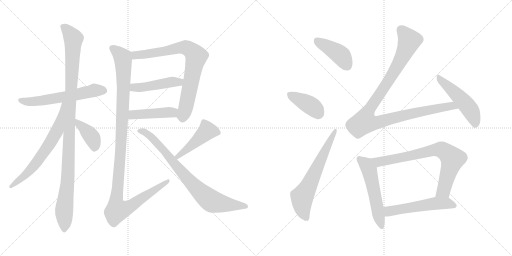
t = 0.00 s
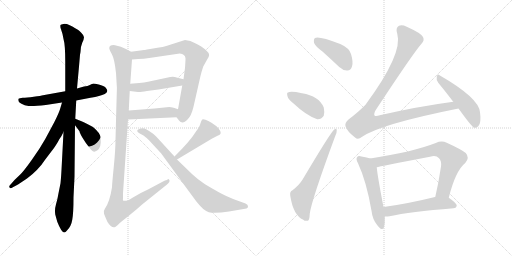
t = 2.81 s
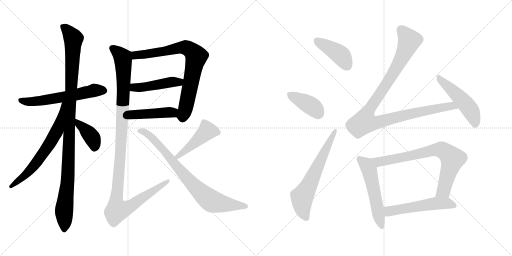
t = 5.61 s
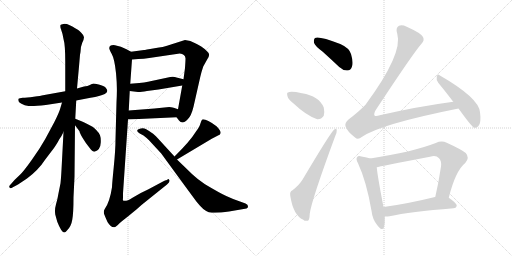
t = 8.42 s
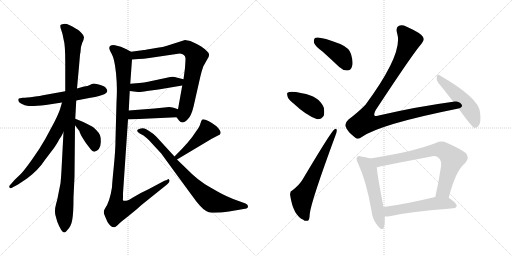
t = 11.22 s
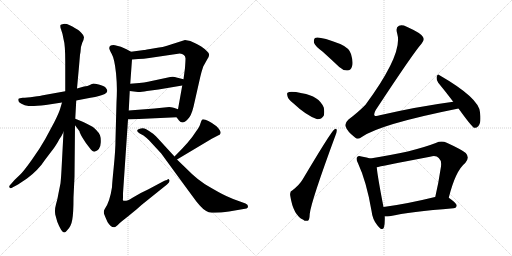
t = 14.03 s

The animated SVG that drew these frames (rendered in a browser with its animation timeline set to each time). Animation: 18 CSS @keyframes rules; one cycle of 14.03 s.

<svg version="1.1" viewBox="0 0 2048 1024" xmlns="http://www.w3.org/2000/svg">
  <g stroke="lightgray" stroke-dasharray="1,1" stroke-width="1" transform="scale(4, 4)">
    <line x1="0" y1="0" x2="256" y2="256"></line>
    <line x1="256" y1="0" x2="0" y2="256"></line>
    <line x1="128" y1="0" x2="128" y2="256"></line>
    <line x1="0" y1="128" x2="256" y2="128"></line>
    <line x1="256" y1="0" x2="512" y2="256"></line>
    <line x1="512" y1="0" x2="256" y2="256"></line>
    <line x1="384" y1="0" x2="384" y2="256"></line>
    <line x1="256" y1="128" x2="512" y2="128"></line>
  </g>
<g transform="scale(1, -1) translate(0, -850)">
   <style type="text/css">
    @keyframes keyframes0 {
      from {
       stroke: black;
       stroke-dashoffset: 596;
       stroke-width: 128;
       }
       66% {
       animation-timing-function: step-end;
       stroke: black;
       stroke-dashoffset: 0;
       stroke-width: 128;
       }
       to {
       stroke: black;
       stroke-width: 1024;
       }
       }
       #make-me-a-hanzi-animation-0 {
         animation: keyframes0 0.735026s both;
         animation-delay: 0.000000s;
         animation-timing-function: linear;
       }
    @keyframes keyframes1 {
      from {
       stroke: black;
       stroke-dashoffset: 1090;
       stroke-width: 128;
       }
       78% {
       animation-timing-function: step-end;
       stroke: black;
       stroke-dashoffset: 0;
       stroke-width: 128;
       }
       to {
       stroke: black;
       stroke-width: 1024;
       }
       }
       #make-me-a-hanzi-animation-1 {
         animation: keyframes1 1.137044s both;
         animation-delay: 0.735026s;
         animation-timing-function: linear;
       }
    @keyframes keyframes2 {
      from {
       stroke: black;
       stroke-dashoffset: 656;
       stroke-width: 128;
       }
       68% {
       animation-timing-function: step-end;
       stroke: black;
       stroke-dashoffset: 0;
       stroke-width: 128;
       }
       to {
       stroke: black;
       stroke-width: 1024;
       }
       }
       #make-me-a-hanzi-animation-2 {
         animation: keyframes2 0.783854s both;
         animation-delay: 1.872070s;
         animation-timing-function: linear;
       }
    @keyframes keyframes3 {
      from {
       stroke: black;
       stroke-dashoffset: 392;
       stroke-width: 128;
       }
       56% {
       animation-timing-function: step-end;
       stroke: black;
       stroke-dashoffset: 0;
       stroke-width: 128;
       }
       to {
       stroke: black;
       stroke-width: 1024;
       }
       }
       #make-me-a-hanzi-animation-3 {
         animation: keyframes3 0.569010s both;
         animation-delay: 2.655924s;
         animation-timing-function: linear;
       }
    @keyframes keyframes4 {
      from {
       stroke: black;
       stroke-dashoffset: 787;
       stroke-width: 128;
       }
       72% {
       animation-timing-function: step-end;
       stroke: black;
       stroke-dashoffset: 0;
       stroke-width: 128;
       }
       to {
       stroke: black;
       stroke-width: 1024;
       }
       }
       #make-me-a-hanzi-animation-4 {
         animation: keyframes4 0.890462s both;
         animation-delay: 3.224934s;
         animation-timing-function: linear;
       }
    @keyframes keyframes5 {
      from {
       stroke: black;
       stroke-dashoffset: 462;
       stroke-width: 128;
       }
       60% {
       animation-timing-function: step-end;
       stroke: black;
       stroke-dashoffset: 0;
       stroke-width: 128;
       }
       to {
       stroke: black;
       stroke-width: 1024;
       }
       }
       #make-me-a-hanzi-animation-5 {
         animation: keyframes5 0.625977s both;
         animation-delay: 4.115396s;
         animation-timing-function: linear;
       }
    @keyframes keyframes6 {
      from {
       stroke: black;
       stroke-dashoffset: 449;
       stroke-width: 128;
       }
       59% {
       animation-timing-function: step-end;
       stroke: black;
       stroke-dashoffset: 0;
       stroke-width: 128;
       }
       to {
       stroke: black;
       stroke-width: 1024;
       }
       }
       #make-me-a-hanzi-animation-6 {
         animation: keyframes6 0.615397s both;
         animation-delay: 4.741373s;
         animation-timing-function: linear;
       }
    @keyframes keyframes7 {
      from {
       stroke: black;
       stroke-dashoffset: 1161;
       stroke-width: 128;
       }
       79% {
       animation-timing-function: step-end;
       stroke: black;
       stroke-dashoffset: 0;
       stroke-width: 128;
       }
       to {
       stroke: black;
       stroke-width: 1024;
       }
       }
       #make-me-a-hanzi-animation-7 {
         animation: keyframes7 1.194824s both;
         animation-delay: 5.356770s;
         animation-timing-function: linear;
       }
    @keyframes keyframes8 {
      from {
       stroke: black;
       stroke-dashoffset: 455;
       stroke-width: 128;
       }
       60% {
       animation-timing-function: step-end;
       stroke: black;
       stroke-dashoffset: 0;
       stroke-width: 128;
       }
       to {
       stroke: black;
       stroke-width: 1024;
       }
       }
       #make-me-a-hanzi-animation-8 {
         animation: keyframes8 0.620280s both;
         animation-delay: 6.551594s;
         animation-timing-function: linear;
       }
    @keyframes keyframes9 {
      from {
       stroke: black;
       stroke-dashoffset: 800;
       stroke-width: 128;
       }
       72% {
       animation-timing-function: step-end;
       stroke: black;
       stroke-dashoffset: 0;
       stroke-width: 128;
       }
       to {
       stroke: black;
       stroke-width: 1024;
       }
       }
       #make-me-a-hanzi-animation-9 {
         animation: keyframes9 0.901042s both;
         animation-delay: 7.171874s;
         animation-timing-function: linear;
       }
    @keyframes keyframes10 {
      from {
       stroke: black;
       stroke-dashoffset: 421;
       stroke-width: 128;
       }
       58% {
       animation-timing-function: step-end;
       stroke: black;
       stroke-dashoffset: 0;
       stroke-width: 128;
       }
       to {
       stroke: black;
       stroke-width: 1024;
       }
       }
       #make-me-a-hanzi-animation-10 {
         animation: keyframes10 0.592611s both;
         animation-delay: 8.072916s;
         animation-timing-function: linear;
       }
    @keyframes keyframes11 {
      from {
       stroke: black;
       stroke-dashoffset: 398;
       stroke-width: 128;
       }
       56% {
       animation-timing-function: step-end;
       stroke: black;
       stroke-dashoffset: 0;
       stroke-width: 128;
       }
       to {
       stroke: black;
       stroke-width: 1024;
       }
       }
       #make-me-a-hanzi-animation-11 {
         animation: keyframes11 0.573893s both;
         animation-delay: 8.665527s;
         animation-timing-function: linear;
       }
    @keyframes keyframes12 {
      from {
       stroke: black;
       stroke-dashoffset: 639;
       stroke-width: 128;
       }
       68% {
       animation-timing-function: step-end;
       stroke: black;
       stroke-dashoffset: 0;
       stroke-width: 128;
       }
       to {
       stroke: black;
       stroke-width: 1024;
       }
       }
       #make-me-a-hanzi-animation-12 {
         animation: keyframes12 0.770020s both;
         animation-delay: 9.239420s;
         animation-timing-function: linear;
       }
    @keyframes keyframes13 {
      from {
       stroke: black;
       stroke-dashoffset: 1060;
       stroke-width: 128;
       }
       78% {
       animation-timing-function: step-end;
       stroke: black;
       stroke-dashoffset: 0;
       stroke-width: 128;
       }
       to {
       stroke: black;
       stroke-width: 1024;
       }
       }
       #make-me-a-hanzi-animation-13 {
         animation: keyframes13 1.112630s both;
         animation-delay: 10.009440s;
         animation-timing-function: linear;
       }
    @keyframes keyframes14 {
      from {
       stroke: black;
       stroke-dashoffset: 499;
       stroke-width: 128;
       }
       62% {
       animation-timing-function: step-end;
       stroke: black;
       stroke-dashoffset: 0;
       stroke-width: 128;
       }
       to {
       stroke: black;
       stroke-width: 1024;
       }
       }
       #make-me-a-hanzi-animation-14 {
         animation: keyframes14 0.656087s both;
         animation-delay: 11.122070s;
         animation-timing-function: linear;
       }
    @keyframes keyframes15 {
      from {
       stroke: black;
       stroke-dashoffset: 544;
       stroke-width: 128;
       }
       64% {
       animation-timing-function: step-end;
       stroke: black;
       stroke-dashoffset: 0;
       stroke-width: 128;
       }
       to {
       stroke: black;
       stroke-width: 1024;
       }
       }
       #make-me-a-hanzi-animation-15 {
         animation: keyframes15 0.692708s both;
         animation-delay: 11.778157s;
         animation-timing-function: linear;
       }
    @keyframes keyframes16 {
      from {
       stroke: black;
       stroke-dashoffset: 760;
       stroke-width: 128;
       }
       71% {
       animation-timing-function: step-end;
       stroke: black;
       stroke-dashoffset: 0;
       stroke-width: 128;
       }
       to {
       stroke: black;
       stroke-width: 1024;
       }
       }
       #make-me-a-hanzi-animation-16 {
         animation: keyframes16 0.868490s both;
         animation-delay: 12.470865s;
         animation-timing-function: linear;
       }
    @keyframes keyframes17 {
      from {
       stroke: black;
       stroke-dashoffset: 541;
       stroke-width: 128;
       }
       64% {
       animation-timing-function: step-end;
       stroke: black;
       stroke-dashoffset: 0;
       stroke-width: 128;
       }
       to {
       stroke: black;
       stroke-width: 1024;
       }
       }
       #make-me-a-hanzi-animation-17 {
         animation: keyframes17 0.690267s both;
         animation-delay: 13.339355s;
         animation-timing-function: linear;
       }
</style>
<path d="M 261.0 485.5 L 172.0 469.5 Q 165.0 467.5 135.0 463.5 Q 106.0 459.5 91.0 459.5 Q 77.0 458.5 74.0 455.5 Q 72.0 453.5 74.0 445.5 Q 77.0 438.5 88.0 434.5 Q 97.0 428.5 114.0 426.5 Q 132.0 424.5 183.0 430.5 L 248.0 440.5 L 305.0 448.5 L 362.0 459.5 Q 401.0 465.5 419.0 474.5 Q 437.0 483.5 423.0 499.5 Q 416.0 507.5 395.0 512.5 Q 374.0 516.5 371.0 515.5 L 365.0 513.5 Q 362.0 512.5 357.0 509.5 Q 353.0 506.5 336.0 504.5 L 308.0 496.5 L 261.0 485.5 Z" fill="lightgray"></path> 
<path d="M 320.0 631.5 L 322.0 642.5 Q 322.0 663.5 329.0 679.5 Q 336.0 694.5 336.0 701.5 Q 336.0 708.5 325.0 719.5 Q 315.0 730.5 308.0 733.5 L 299.0 738.5 Q 294.0 742.5 279.0 749.5 Q 265.0 755.5 254.0 754.5 Q 243.0 753.5 242.0 750.5 Q 240.0 743.5 244.0 733.5 L 250.0 714.5 L 254.0 694.5 Q 261.0 671.5 261.0 603.5 L 261.0 485.5 L 254.0 322.5 L 246.0 171.5 Q 244.0 135.5 242.0 117.5 L 234.0 77.5 Q 230.0 52.5 224.0 33.5 Q 218.0 13.5 221.0 -7.5 L 229.0 -36.5 Q 246.0 -79.5 257.0 -79.5 Q 262.0 -79.5 268.0 -71.5 Q 285.0 -54.5 289.0 -28.5 Q 294.0 -2.5 294.0 61.5 L 298.0 143.5 L 300.0 349.5 L 301.0 375.5 L 305.0 448.5 L 308.0 496.5 L 316.0 584.5 L 320.0 631.5 Z" fill="lightgray"></path> 
<path d="M 248.0 440.5 L 240.0 413.5 Q 236.0 399.5 217.0 361.5 L 181.0 294.5 Q 158.0 253.5 126.0 209.5 Q 94.0 164.5 80.0 151.5 L 59.0 131.5 L 44.0 114.5 Q 32.0 104.5 40.0 98.5 Q 40.0 94.5 55.0 103.5 L 72.0 112.5 L 108.0 136.5 Q 153.0 169.5 181.0 212.5 L 216.0 258.5 Q 233.0 283.5 236.0 291.5 Q 246.0 304.5 254.0 322.5 C 327.0 473.5 257.0 469.5 248.0 440.5 Z" fill="lightgray"></path> 
<path d="M 300.0 349.5 L 318.0 325.5 Q 318.0 320.5 330.0 299.5 Q 343.0 277.5 358.0 259.5 Q 369.0 243.5 378.0 243.5 Q 402.0 250.5 403.0 280.5 Q 404.0 298.5 400.0 309.5 Q 396.0 319.5 383.0 332.5 Q 370.0 345.5 353.0 352.5 Q 335.0 362.5 326.0 365.5 L 301.0 375.5 C 273.0 386.5 282.0 373.5 300.0 349.5 Z" fill="lightgray"></path> 
<path d="M 706.0 381.5 L 716.0 368.5 Q 722.0 360.5 730.0 360.5 Q 738.0 360.5 751.0 373.5 Q 765.0 386.5 774.0 423.5 L 801.0 542.5 Q 806.0 564.5 813.0 584.5 L 828.0 611.5 Q 845.0 633.5 828.0 645.5 Q 820.0 654.5 805.0 664.5 Q 791.0 673.5 783.0 676.5 Q 761.0 690.5 740.0 690.5 L 668.0 667.5 Q 658.0 663.5 618.0 657.5 Q 579.0 650.5 576.0 650.5 L 524.0 643.5 C 494.0 639.5 498.0 610.5 528.0 612.5 L 553.0 614.5 Q 575.0 614.5 597.0 618.5 L 719.0 636.5 Q 740.0 634.5 742.0 617.5 Q 742.0 606.5 740.0 578.5 L 734.0 533.5 L 729.0 508.5 L 712.0 413.5 C 707.0 383.5 706.0 381.5 706.0 381.5 Z" fill="lightgray"></path> 
<path d="M 519.0 486.5 L 552.0 482.5 Q 560.0 481.5 588.0 486.5 L 634.0 492.5 L 729.0 508.5 C 759.0 513.5 763.0 526.5 734.0 533.5 L 706.0 540.5 Q 697.0 544.5 681.0 542.5 L 592.0 523.5 Q 578.0 520.5 557.0 518.5 L 521.0 515.5 C 491.0 513.5 489.0 490.5 519.0 486.5 Z" fill="lightgray"></path> 
<path d="M 512.0 372.5 L 706.0 381.5 C 736.0 382.5 740.0 403.5 712.0 413.5 L 698.0 418.5 Q 681.0 422.5 677.0 422.5 L 618.0 416.5 L 515.0 408.5 C 485.0 406.5 482.0 371.5 512.0 372.5 Z" fill="lightgray"></path> 
<path d="M 437.0 657.5 Q 437.0 652.5 447.0 634.5 Q 458.0 615.5 464.0 558.5 Q 470.0 500.5 466.0 441.5 L 462.0 292.5 Q 462.0 251.5 455.0 182.5 Q 448.0 112.5 448.0 101.5 Q 439.0 42.5 419.0 14.5 Q 413.0 6.5 416.0 -4.5 Q 420.0 -15.5 430.0 -37.5 Q 444.0 -60.5 458.0 -58.5 Q 463.0 -57.5 476.0 -44.5 Q 489.0 -32.5 509.0 -17.5 L 548.0 14.5 Q 565.0 30.5 592.0 51.5 L 668.0 112.5 Q 683.0 124.5 676.0 132.5 Q 674.0 135.5 668.0 130.5 Q 660.0 129.5 652.0 124.5 L 592.0 92.5 Q 558.0 77.5 530.0 59.5 Q 502.0 41.5 492.0 48.5 Q 491.0 51.5 492.0 58.5 L 492.0 77.5 L 512.0 372.5 L 515.0 408.5 L 519.0 486.5 L 521.0 515.5 L 528.0 612.5 C 530.0 640.5 530.0 640.5 524.0 643.5 L 506.0 653.5 Q 484.0 666.5 460.0 669.5 Q 437.0 671.5 437.0 657.5 Z" fill="lightgray"></path> 
<path d="M 708.0 212.5 L 847.0 295.5 L 872.0 308.5 Q 896.0 315.5 866.0 345.5 Q 823.0 376.5 809.0 372.5 Q 806.0 370.5 802.0 357.5 Q 799.0 344.5 784.0 324.5 Q 760.0 285.5 698.0 224.5 C 677.0 203.5 682.0 197.5 708.0 212.5 Z" fill="lightgray"></path> 
<path d="M 698.0 224.5 L 632.0 296.5 Q 616.0 313.5 608.0 318.5 Q 594.0 328.5 583.0 334.5 Q 572.0 340.5 556.0 334.5 Q 540.0 327.5 559.0 316.5 L 574.0 308.5 Q 585.0 300.5 597.0 288.5 L 645.0 236.5 L 696.0 166.5 Q 780.0 51.5 788.0 41.5 L 800.0 27.5 Q 823.0 1.5 847.0 -0.5 Q 872.0 -2.5 916.0 4.5 L 986.0 16.5 Q 992.0 18.5 992.0 25.5 Q 992.0 32.5 982.0 36.5 L 960.0 44.5 Q 928.0 55.5 905.0 66.5 Q 882.0 76.5 820.0 113.5 Q 791.0 132.5 769.0 153.5 L 708.0 212.5 L 698.0 224.5 Z" fill="lightgray"></path> 
<path d="M 1291.0 643.5 Q 1322.0 615.5 1357.0 582.5 Q 1373.0 567.5 1390.0 568.5 Q 1403.0 568.5 1408.0 584.5 Q 1414.0 600.5 1404.0 634.5 Q 1397.0 658.5 1361.0 674.5 Q 1274.0 707.5 1260.0 698.5 Q 1254.0 694.5 1256.0 679.5 Q 1260.0 666.5 1291.0 643.5 Z" fill="lightgray"></path> 
<path d="M 1172.0 438.5 Q 1226.0 387.5 1269.0 373.5 Q 1285.0 372.5 1295.0 387.5 Q 1299.0 402.5 1295.0 420.5 Q 1276.0 466.5 1208.0 477.5 Q 1163.0 486.5 1152.0 480.5 Q 1146.0 479.5 1150.0 465.5 Q 1153.0 452.5 1172.0 438.5 Z" fill="lightgray"></path> 
<path d="M 1170.0 89.5 Q 1158.0 85.5 1161.0 67.5 Q 1173.0 -10.5 1213.0 -28.5 Q 1220.0 -35.5 1231.0 -32.5 Q 1238.0 -31.5 1239.0 -4.5 Q 1245.0 46.5 1341.0 306.5 Q 1348.0 322.5 1347.0 329.5 Q 1346.0 339.5 1337.0 332.5 Q 1324.0 323.5 1211.0 133.5 Q 1198.0 111.5 1170.0 89.5 Z" fill="lightgray"></path> 
<path d="M 1813.0 443.5 Q 1671.0 424.5 1519.0 389.5 Q 1503.0 383.5 1498.0 388.5 Q 1494.0 394.5 1503.0 410.5 Q 1653.0 638.5 1686.0 675.5 Q 1699.0 688.5 1692.0 702.5 Q 1685.0 717.5 1627.0 743.5 Q 1608.0 752.5 1596.0 747.5 Q 1581.0 740.5 1589.0 715.5 Q 1613.0 636.5 1462.0 431.5 Q 1435.0 403.5 1394.0 372.5 Q 1378.0 357.5 1382.0 345.5 Q 1389.0 324.5 1419.0 301.5 Q 1432.0 288.5 1447.0 302.5 Q 1519.0 353.5 1834.0 416.5 C 1863.0 422.5 1843.0 447.5 1813.0 443.5 Z" fill="lightgray"></path> 
<path d="M 1834.0 416.5 Q 1886.0 344.5 1896.0 339.5 Q 1905.0 336.5 1913.0 345.5 Q 1926.0 357.5 1920.0 401.5 Q 1916.0 458.5 1758.0 549.5 Q 1751.0 556.5 1747.0 544.5 Q 1744.0 531.5 1753.0 519.5 Q 1781.0 485.5 1813.0 443.5 L 1834.0 416.5 Z" fill="lightgray"></path> 
<path d="M 1481.0 216.5 Q 1469.0 220.5 1446.0 224.5 Q 1433.0 228.5 1429.0 222.5 Q 1422.0 215.5 1432.0 197.5 Q 1466.0 124.5 1486.0 7.5 Q 1490.0 -28.5 1510.0 -51.5 Q 1529.0 -76.5 1536.0 -58.5 Q 1540.0 -42.5 1539.0 -15.5 L 1534.0 22.5 Q 1510.0 145.5 1507.0 181.5 C 1504.0 209.5 1504.0 209.5 1481.0 216.5 Z" fill="lightgray"></path> 
<path d="M 1795.0 59.5 Q 1822.0 167.5 1861.0 198.5 Q 1880.0 219.5 1863.0 238.5 Q 1844.0 253.5 1787.0 279.5 Q 1766.0 288.5 1743.0 278.5 Q 1650.0 242.5 1481.0 216.5 C 1451.0 211.5 1478.0 174.5 1507.0 181.5 Q 1516.0 184.5 1720.0 223.5 Q 1745.0 229.5 1755.0 218.5 Q 1767.0 208.5 1764.0 184.5 Q 1754.0 117.5 1741.0 62.5 C 1734.0 33.5 1787.0 30.5 1795.0 59.5 Z" fill="lightgray"></path> 
<path d="M 1539.0 -15.5 Q 1546.0 -16.5 1558.0 -14.5 Q 1639.0 3.5 1814.0 17.5 Q 1826.0 18.5 1827.0 28.5 Q 1827.0 37.5 1795.0 59.5 C 1779.0 70.5 1770.0 68.5 1741.0 62.5 L 1740.0 62.5 Q 1626.0 34.5 1534.0 22.5 C 1504.0 18.5 1509.0 -14.5 1539.0 -15.5 Z" fill="lightgray"></path> 
      <clipPath id="make-me-a-hanzi-clip-0">
      <path d="M 261.0 485.5 L 172.0 469.5 Q 165.0 467.5 135.0 463.5 Q 106.0 459.5 91.0 459.5 Q 77.0 458.5 74.0 455.5 Q 72.0 453.5 74.0 445.5 Q 77.0 438.5 88.0 434.5 Q 97.0 428.5 114.0 426.5 Q 132.0 424.5 183.0 430.5 L 248.0 440.5 L 305.0 448.5 L 362.0 459.5 Q 401.0 465.5 419.0 474.5 Q 437.0 483.5 423.0 499.5 Q 416.0 507.5 395.0 512.5 Q 374.0 516.5 371.0 515.5 L 365.0 513.5 Q 362.0 512.5 357.0 509.5 Q 353.0 506.5 336.0 504.5 L 308.0 496.5 L 261.0 485.5 Z" fill="lightgray"></path>
      </clipPath>
      <path clip-path="url(#make-me-a-hanzi-clip-0)" d="M 80.0 450.5 L 110.0 443.5 L 154.0 445.5 L 373.0 488.5 L 415.0 487.5 " fill="none" id="make-me-a-hanzi-animation-0" stroke-dasharray="468 936" stroke-linecap="round"></path>

      <clipPath id="make-me-a-hanzi-clip-1">
      <path d="M 320.0 631.5 L 322.0 642.5 Q 322.0 663.5 329.0 679.5 Q 336.0 694.5 336.0 701.5 Q 336.0 708.5 325.0 719.5 Q 315.0 730.5 308.0 733.5 L 299.0 738.5 Q 294.0 742.5 279.0 749.5 Q 265.0 755.5 254.0 754.5 Q 243.0 753.5 242.0 750.5 Q 240.0 743.5 244.0 733.5 L 250.0 714.5 L 254.0 694.5 Q 261.0 671.5 261.0 603.5 L 261.0 485.5 L 254.0 322.5 L 246.0 171.5 Q 244.0 135.5 242.0 117.5 L 234.0 77.5 Q 230.0 52.5 224.0 33.5 Q 218.0 13.5 221.0 -7.5 L 229.0 -36.5 Q 246.0 -79.5 257.0 -79.5 Q 262.0 -79.5 268.0 -71.5 Q 285.0 -54.5 289.0 -28.5 Q 294.0 -2.5 294.0 61.5 L 298.0 143.5 L 300.0 349.5 L 301.0 375.5 L 305.0 448.5 L 308.0 496.5 L 316.0 584.5 L 320.0 631.5 Z" fill="lightgray"></path>
      </clipPath>
      <path clip-path="url(#make-me-a-hanzi-clip-1)" d="M 250.0 746.5 L 294.0 696.5 L 273.0 167.5 L 256.0 10.5 L 258.0 -69.5 " fill="none" id="make-me-a-hanzi-animation-1" stroke-dasharray="962 1924" stroke-linecap="round"></path>

      <clipPath id="make-me-a-hanzi-clip-2">
      <path d="M 248.0 440.5 L 240.0 413.5 Q 236.0 399.5 217.0 361.5 L 181.0 294.5 Q 158.0 253.5 126.0 209.5 Q 94.0 164.5 80.0 151.5 L 59.0 131.5 L 44.0 114.5 Q 32.0 104.5 40.0 98.5 Q 40.0 94.5 55.0 103.5 L 72.0 112.5 L 108.0 136.5 Q 153.0 169.5 181.0 212.5 L 216.0 258.5 Q 233.0 283.5 236.0 291.5 Q 246.0 304.5 254.0 322.5 C 327.0 473.5 257.0 469.5 248.0 440.5 Z" fill="lightgray"></path>
      </clipPath>
      <path clip-path="url(#make-me-a-hanzi-clip-2)" d="M 254.0 434.5 L 228.0 327.5 L 199.0 276.5 L 134.0 185.5 L 46.0 105.5 " fill="none" id="make-me-a-hanzi-animation-2" stroke-dasharray="528 1056" stroke-linecap="round"></path>

      <clipPath id="make-me-a-hanzi-clip-3">
      <path d="M 300.0 349.5 L 318.0 325.5 Q 318.0 320.5 330.0 299.5 Q 343.0 277.5 358.0 259.5 Q 369.0 243.5 378.0 243.5 Q 402.0 250.5 403.0 280.5 Q 404.0 298.5 400.0 309.5 Q 396.0 319.5 383.0 332.5 Q 370.0 345.5 353.0 352.5 Q 335.0 362.5 326.0 365.5 L 301.0 375.5 C 273.0 386.5 282.0 373.5 300.0 349.5 Z" fill="lightgray"></path>
      </clipPath>
      <path clip-path="url(#make-me-a-hanzi-clip-3)" d="M 306.0 368.5 L 365.0 305.5 L 378.0 276.5 L 379.0 258.5 " fill="none" id="make-me-a-hanzi-animation-3" stroke-dasharray="264 528" stroke-linecap="round"></path>

      <clipPath id="make-me-a-hanzi-clip-4">
      <path d="M 706.0 381.5 L 716.0 368.5 Q 722.0 360.5 730.0 360.5 Q 738.0 360.5 751.0 373.5 Q 765.0 386.5 774.0 423.5 L 801.0 542.5 Q 806.0 564.5 813.0 584.5 L 828.0 611.5 Q 845.0 633.5 828.0 645.5 Q 820.0 654.5 805.0 664.5 Q 791.0 673.5 783.0 676.5 Q 761.0 690.5 740.0 690.5 L 668.0 667.5 Q 658.0 663.5 618.0 657.5 Q 579.0 650.5 576.0 650.5 L 524.0 643.5 C 494.0 639.5 498.0 610.5 528.0 612.5 L 553.0 614.5 Q 575.0 614.5 597.0 618.5 L 719.0 636.5 Q 740.0 634.5 742.0 617.5 Q 742.0 606.5 740.0 578.5 L 734.0 533.5 L 729.0 508.5 L 712.0 413.5 C 707.0 383.5 706.0 381.5 706.0 381.5 Z" fill="lightgray"></path>
      </clipPath>
      <path clip-path="url(#make-me-a-hanzi-clip-4)" d="M 532.0 636.5 L 542.0 629.5 L 587.0 633.5 L 744.0 660.5 L 761.0 652.5 L 786.0 624.5 L 741.0 409.5 L 731.0 387.5 L 717.0 384.5 " fill="none" id="make-me-a-hanzi-animation-4" stroke-dasharray="659 1318" stroke-linecap="round"></path>

      <clipPath id="make-me-a-hanzi-clip-5">
      <path d="M 519.0 486.5 L 552.0 482.5 Q 560.0 481.5 588.0 486.5 L 634.0 492.5 L 729.0 508.5 C 759.0 513.5 763.0 526.5 734.0 533.5 L 706.0 540.5 Q 697.0 544.5 681.0 542.5 L 592.0 523.5 Q 578.0 520.5 557.0 518.5 L 521.0 515.5 C 491.0 513.5 489.0 490.5 519.0 486.5 Z" fill="lightgray"></path>
      </clipPath>
      <path clip-path="url(#make-me-a-hanzi-clip-5)" d="M 525.0 493.5 L 537.0 500.5 L 696.0 523.5 L 716.0 521.5 L 725.0 528.5 " fill="none" id="make-me-a-hanzi-animation-5" stroke-dasharray="334 668" stroke-linecap="round"></path>

      <clipPath id="make-me-a-hanzi-clip-6">
      <path d="M 512.0 372.5 L 706.0 381.5 C 736.0 382.5 740.0 403.5 712.0 413.5 L 698.0 418.5 Q 681.0 422.5 677.0 422.5 L 618.0 416.5 L 515.0 408.5 C 485.0 406.5 482.0 371.5 512.0 372.5 Z" fill="lightgray"></path>
      </clipPath>
      <path clip-path="url(#make-me-a-hanzi-clip-6)" d="M 519.0 377.5 L 532.0 391.5 L 691.0 400.5 L 703.0 409.5 " fill="none" id="make-me-a-hanzi-animation-6" stroke-dasharray="321 642" stroke-linecap="round"></path>

      <clipPath id="make-me-a-hanzi-clip-7">
      <path d="M 437.0 657.5 Q 437.0 652.5 447.0 634.5 Q 458.0 615.5 464.0 558.5 Q 470.0 500.5 466.0 441.5 L 462.0 292.5 Q 462.0 251.5 455.0 182.5 Q 448.0 112.5 448.0 101.5 Q 439.0 42.5 419.0 14.5 Q 413.0 6.5 416.0 -4.5 Q 420.0 -15.5 430.0 -37.5 Q 444.0 -60.5 458.0 -58.5 Q 463.0 -57.5 476.0 -44.5 Q 489.0 -32.5 509.0 -17.5 L 548.0 14.5 Q 565.0 30.5 592.0 51.5 L 668.0 112.5 Q 683.0 124.5 676.0 132.5 Q 674.0 135.5 668.0 130.5 Q 660.0 129.5 652.0 124.5 L 592.0 92.5 Q 558.0 77.5 530.0 59.5 Q 502.0 41.5 492.0 48.5 Q 491.0 51.5 492.0 58.5 L 492.0 77.5 L 512.0 372.5 L 515.0 408.5 L 519.0 486.5 L 521.0 515.5 L 528.0 612.5 C 530.0 640.5 530.0 640.5 524.0 643.5 L 506.0 653.5 Q 484.0 666.5 460.0 669.5 Q 437.0 671.5 437.0 657.5 Z" fill="lightgray"></path>
      </clipPath>
      <path clip-path="url(#make-me-a-hanzi-clip-7)" d="M 450.0 656.5 L 490.0 620.5 L 494.0 580.5 L 484.0 272.5 L 464.0 50.5 L 468.0 9.5 L 492.0 12.5 L 528.0 29.5 L 673.0 127.5 " fill="none" id="make-me-a-hanzi-animation-7" stroke-dasharray="1033 2066" stroke-linecap="round"></path>

      <clipPath id="make-me-a-hanzi-clip-8">
      <path d="M 708.0 212.5 L 847.0 295.5 L 872.0 308.5 Q 896.0 315.5 866.0 345.5 Q 823.0 376.5 809.0 372.5 Q 806.0 370.5 802.0 357.5 Q 799.0 344.5 784.0 324.5 Q 760.0 285.5 698.0 224.5 C 677.0 203.5 682.0 197.5 708.0 212.5 Z" fill="lightgray"></path>
      </clipPath>
      <path clip-path="url(#make-me-a-hanzi-clip-8)" d="M 871.0 320.5 L 827.0 325.5 L 710.0 224.5 " fill="none" id="make-me-a-hanzi-animation-8" stroke-dasharray="327 654" stroke-linecap="round"></path>

      <clipPath id="make-me-a-hanzi-clip-9">
      <path d="M 698.0 224.5 L 632.0 296.5 Q 616.0 313.5 608.0 318.5 Q 594.0 328.5 583.0 334.5 Q 572.0 340.5 556.0 334.5 Q 540.0 327.5 559.0 316.5 L 574.0 308.5 Q 585.0 300.5 597.0 288.5 L 645.0 236.5 L 696.0 166.5 Q 780.0 51.5 788.0 41.5 L 800.0 27.5 Q 823.0 1.5 847.0 -0.5 Q 872.0 -2.5 916.0 4.5 L 986.0 16.5 Q 992.0 18.5 992.0 25.5 Q 992.0 32.5 982.0 36.5 L 960.0 44.5 Q 928.0 55.5 905.0 66.5 Q 882.0 76.5 820.0 113.5 Q 791.0 132.5 769.0 153.5 L 708.0 212.5 L 698.0 224.5 Z" fill="lightgray"></path>
      </clipPath>
      <path clip-path="url(#make-me-a-hanzi-clip-9)" d="M 558.0 325.5 L 582.0 320.5 L 617.0 291.5 L 768.0 115.5 L 844.0 47.5 L 903.0 32.5 L 982.0 26.5 " fill="none" id="make-me-a-hanzi-animation-9" stroke-dasharray="672 1344" stroke-linecap="round"></path>

      <clipPath id="make-me-a-hanzi-clip-10">
      <path d="M 1291.0 643.5 Q 1322.0 615.5 1357.0 582.5 Q 1373.0 567.5 1390.0 568.5 Q 1403.0 568.5 1408.0 584.5 Q 1414.0 600.5 1404.0 634.5 Q 1397.0 658.5 1361.0 674.5 Q 1274.0 707.5 1260.0 698.5 Q 1254.0 694.5 1256.0 679.5 Q 1260.0 666.5 1291.0 643.5 Z" fill="lightgray"></path>
      </clipPath>
      <path clip-path="url(#make-me-a-hanzi-clip-10)" d="M 1265.0 690.5 L 1361.0 631.5 L 1389.0 587.5 " fill="none" id="make-me-a-hanzi-animation-10" stroke-dasharray="293 586" stroke-linecap="round"></path>

      <clipPath id="make-me-a-hanzi-clip-11">
      <path d="M 1172.0 438.5 Q 1226.0 387.5 1269.0 373.5 Q 1285.0 372.5 1295.0 387.5 Q 1299.0 402.5 1295.0 420.5 Q 1276.0 466.5 1208.0 477.5 Q 1163.0 486.5 1152.0 480.5 Q 1146.0 479.5 1150.0 465.5 Q 1153.0 452.5 1172.0 438.5 Z" fill="lightgray"></path>
      </clipPath>
      <path clip-path="url(#make-me-a-hanzi-clip-11)" d="M 1158.0 472.5 L 1244.0 427.5 L 1276.0 396.5 " fill="none" id="make-me-a-hanzi-animation-11" stroke-dasharray="270 540" stroke-linecap="round"></path>

      <clipPath id="make-me-a-hanzi-clip-12">
      <path d="M 1170.0 89.5 Q 1158.0 85.5 1161.0 67.5 Q 1173.0 -10.5 1213.0 -28.5 Q 1220.0 -35.5 1231.0 -32.5 Q 1238.0 -31.5 1239.0 -4.5 Q 1245.0 46.5 1341.0 306.5 Q 1348.0 322.5 1347.0 329.5 Q 1346.0 339.5 1337.0 332.5 Q 1324.0 323.5 1211.0 133.5 Q 1198.0 111.5 1170.0 89.5 Z" fill="lightgray"></path>
      </clipPath>
      <path clip-path="url(#make-me-a-hanzi-clip-12)" d="M 1225.0 -22.5 L 1211.0 9.5 L 1208.0 59.5 L 1341.0 326.5 " fill="none" id="make-me-a-hanzi-animation-12" stroke-dasharray="511 1022" stroke-linecap="round"></path>

      <clipPath id="make-me-a-hanzi-clip-13">
      <path d="M 1813.0 443.5 Q 1671.0 424.5 1519.0 389.5 Q 1503.0 383.5 1498.0 388.5 Q 1494.0 394.5 1503.0 410.5 Q 1653.0 638.5 1686.0 675.5 Q 1699.0 688.5 1692.0 702.5 Q 1685.0 717.5 1627.0 743.5 Q 1608.0 752.5 1596.0 747.5 Q 1581.0 740.5 1589.0 715.5 Q 1613.0 636.5 1462.0 431.5 Q 1435.0 403.5 1394.0 372.5 Q 1378.0 357.5 1382.0 345.5 Q 1389.0 324.5 1419.0 301.5 Q 1432.0 288.5 1447.0 302.5 Q 1519.0 353.5 1834.0 416.5 C 1863.0 422.5 1843.0 447.5 1813.0 443.5 Z" fill="lightgray"></path>
      </clipPath>
      <path clip-path="url(#make-me-a-hanzi-clip-13)" d="M 1603.0 732.5 L 1638.0 688.5 L 1633.0 675.5 L 1576.0 561.5 L 1467.0 396.5 L 1460.0 362.5 L 1512.0 360.5 L 1641.0 395.5 L 1806.0 427.5 L 1822.0 414.5 " fill="none" id="make-me-a-hanzi-animation-13" stroke-dasharray="932 1864" stroke-linecap="round"></path>

      <clipPath id="make-me-a-hanzi-clip-14">
      <path d="M 1834.0 416.5 Q 1886.0 344.5 1896.0 339.5 Q 1905.0 336.5 1913.0 345.5 Q 1926.0 357.5 1920.0 401.5 Q 1916.0 458.5 1758.0 549.5 Q 1751.0 556.5 1747.0 544.5 Q 1744.0 531.5 1753.0 519.5 Q 1781.0 485.5 1813.0 443.5 L 1834.0 416.5 Z" fill="lightgray"></path>
      </clipPath>
      <path clip-path="url(#make-me-a-hanzi-clip-14)" d="M 1757.0 538.5 L 1874.0 420.5 L 1892.0 388.5 L 1900.0 349.5 " fill="none" id="make-me-a-hanzi-animation-14" stroke-dasharray="371 742" stroke-linecap="round"></path>

      <clipPath id="make-me-a-hanzi-clip-15">
      <path d="M 1481.0 216.5 Q 1469.0 220.5 1446.0 224.5 Q 1433.0 228.5 1429.0 222.5 Q 1422.0 215.5 1432.0 197.5 Q 1466.0 124.5 1486.0 7.5 Q 1490.0 -28.5 1510.0 -51.5 Q 1529.0 -76.5 1536.0 -58.5 Q 1540.0 -42.5 1539.0 -15.5 L 1534.0 22.5 Q 1510.0 145.5 1507.0 181.5 C 1504.0 209.5 1504.0 209.5 1481.0 216.5 Z" fill="lightgray"></path>
      </clipPath>
      <path clip-path="url(#make-me-a-hanzi-clip-15)" d="M 1437.0 214.5 L 1460.0 196.5 L 1477.0 170.5 L 1524.0 -52.5 " fill="none" id="make-me-a-hanzi-animation-15" stroke-dasharray="416 832" stroke-linecap="round"></path>

      <clipPath id="make-me-a-hanzi-clip-16">
      <path d="M 1795.0 59.5 Q 1822.0 167.5 1861.0 198.5 Q 1880.0 219.5 1863.0 238.5 Q 1844.0 253.5 1787.0 279.5 Q 1766.0 288.5 1743.0 278.5 Q 1650.0 242.5 1481.0 216.5 C 1451.0 211.5 1478.0 174.5 1507.0 181.5 Q 1516.0 184.5 1720.0 223.5 Q 1745.0 229.5 1755.0 218.5 Q 1767.0 208.5 1764.0 184.5 Q 1754.0 117.5 1741.0 62.5 C 1734.0 33.5 1787.0 30.5 1795.0 59.5 Z" fill="lightgray"></path>
      </clipPath>
      <path clip-path="url(#make-me-a-hanzi-clip-16)" d="M 1491.0 215.5 L 1520.0 203.5 L 1747.0 251.5 L 1781.0 243.5 L 1810.0 214.5 L 1774.0 87.5 L 1748.0 68.5 " fill="none" id="make-me-a-hanzi-animation-16" stroke-dasharray="632 1264" stroke-linecap="round"></path>

      <clipPath id="make-me-a-hanzi-clip-17">
      <path d="M 1539.0 -15.5 Q 1546.0 -16.5 1558.0 -14.5 Q 1639.0 3.5 1814.0 17.5 Q 1826.0 18.5 1827.0 28.5 Q 1827.0 37.5 1795.0 59.5 C 1779.0 70.5 1770.0 68.5 1741.0 62.5 L 1740.0 62.5 Q 1626.0 34.5 1534.0 22.5 C 1504.0 18.5 1509.0 -14.5 1539.0 -15.5 Z" fill="lightgray"></path>
      </clipPath>
      <path clip-path="url(#make-me-a-hanzi-clip-17)" d="M 1541.0 17.5 L 1555.0 5.5 L 1738.0 36.5 L 1793.0 37.5 L 1817.0 28.5 " fill="none" id="make-me-a-hanzi-animation-17" stroke-dasharray="413 826" stroke-linecap="round"></path>

</g>
</svg>
